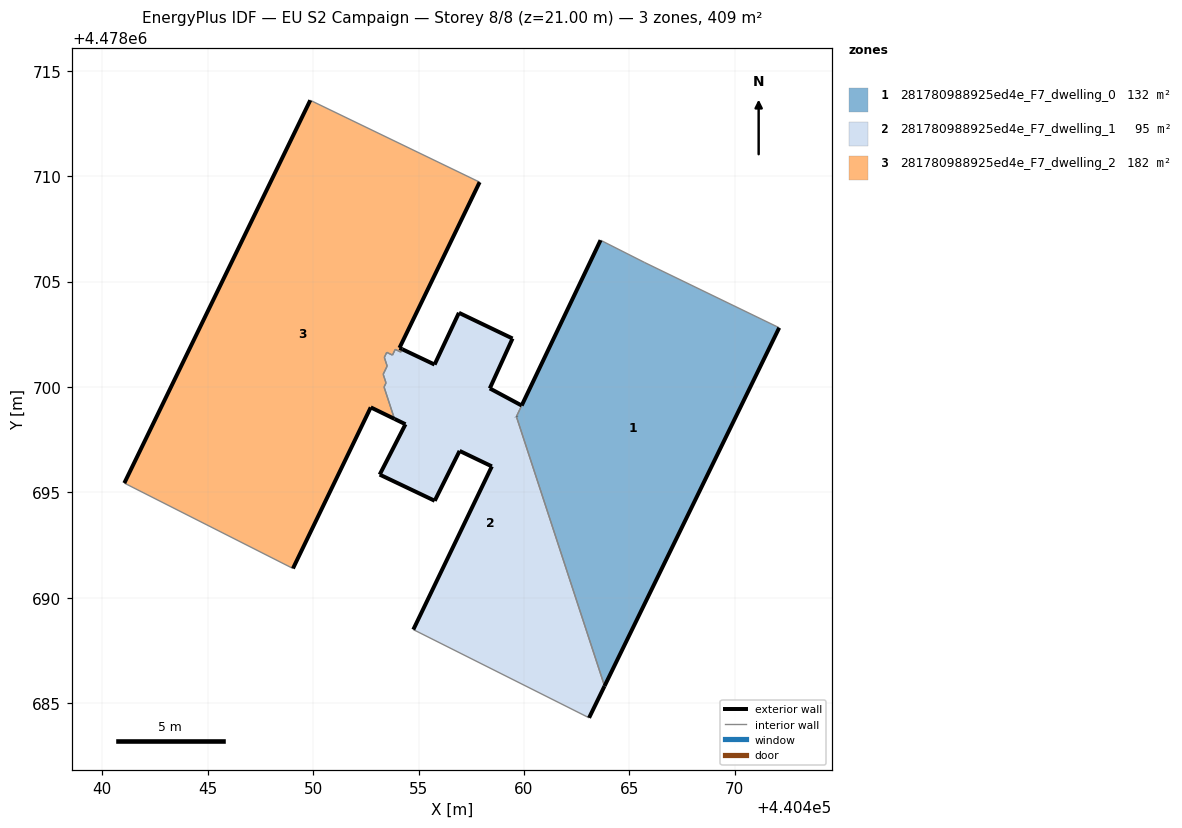
=== STOREY PLAN SPEC (per zone: floor XY polygon, exterior-wall plan segments, windows/doors) ===
zone 1: 281780988925ed4e_F7_dwelling_0  (132.0 m²)
  floor: (440463.82, 4478685.82) (440472.11, 4478702.81) (440465.73, 4478705.90) (440463.63, 4478706.96) (440459.64, 4478698.59)
  exterior wall: (440459.64, 4478698.60) – (440459.64, 4478698.59)  [0.0 m]
  exterior wall: (440472.11, 4478702.81) – (440463.82, 4478685.82)  [18.9 m]
  exterior wall: (440459.89, 4478699.12) – (440463.63, 4478706.96)  [8.7 m]
  interior walls: 4
zone 2: 281780988925ed4e_F7_dwelling_1  (95.5 m²)
  floor: (440463.09, 4478684.31) (440463.82, 4478685.82) (440459.64, 4478698.60) (440459.89, 4478699.12) (440458.38, 4478699.93) (440459.46, 4478702.30) (440456.92, 4478703.52) (440455.76, 4478701.06) (440454.23, 4478701.79) (440454.17, 4478701.66) (440453.90, 4478701.78) (440453.76, 4478701.51) (440453.49, 4478701.64) (440453.38, 4478701.40) (440453.51, 4478700.99) (440453.32, 4478700.60) (440453.46, 4478700.19) (440453.36, 4478700.00) (440453.86, 4478698.49) (440454.38, 4478698.23) (440453.16, 4478695.84) (440455.77, 4478694.60) (440456.95, 4478696.97) (440458.48, 4478696.24) (440454.75, 4478688.49)
  exterior wall: (440453.16, 4478695.84) – (440454.38, 4478698.23)  [2.7 m]
  exterior wall: (440454.38, 4478698.23) – (440453.86, 4478698.49)  [0.6 m]
  exterior wall: (440454.23, 4478701.79) – (440455.76, 4478701.06)  [1.7 m]
  exterior wall: (440455.76, 4478701.06) – (440456.92, 4478703.52)  [2.7 m]
  exterior wall: (440456.92, 4478703.52) – (440459.46, 4478702.30)  [2.8 m]
  exterior wall: (440459.46, 4478702.30) – (440458.38, 4478699.93)  [2.6 m]
  exterior wall: (440458.38, 4478699.93) – (440459.89, 4478699.12)  [1.7 m]
  exterior wall: (440463.82, 4478685.82) – (440463.09, 4478684.31)  [1.7 m]
  exterior wall: (440454.75, 4478688.49) – (440458.48, 4478696.24)  [8.6 m]
  exterior wall: (440458.48, 4478696.24) – (440456.95, 4478696.97)  [1.7 m]
  exterior wall: (440456.95, 4478696.97) – (440455.77, 4478694.60)  [2.6 m]
  exterior wall: (440455.77, 4478694.60) – (440453.16, 4478695.84)  [2.9 m]
  exterior wall: (440459.64, 4478698.60) – (440459.64, 4478698.59)  [0.0 m]
  interior walls: 13
zone 3: 281780988925ed4e_F7_dwelling_2  (181.8 m²)
  floor: (440453.86, 4478698.49) (440453.36, 4478700.00) (440453.46, 4478700.19) (440453.32, 4478700.60) (440453.51, 4478700.99) (440453.38, 4478701.40) (440453.49, 4478701.64) (440453.76, 4478701.51) (440453.90, 4478701.78) (440454.17, 4478701.66) (440454.23, 4478701.79) (440454.10, 4478701.85) (440457.90, 4478709.72) (440449.86, 4478713.60) (440441.05, 4478695.44) (440449.04, 4478691.39) (440452.73, 4478699.03)
  exterior wall: (440457.90, 4478709.72) – (440454.10, 4478701.85)  [8.7 m]
  exterior wall: (440454.10, 4478701.85) – (440454.23, 4478701.79)  [0.1 m]
  exterior wall: (440453.86, 4478698.49) – (440452.73, 4478699.03)  [1.3 m]
  exterior wall: (440452.73, 4478699.03) – (440449.04, 4478691.39)  [8.5 m]
  exterior wall: (440441.05, 4478695.44) – (440449.86, 4478713.60)  [20.2 m]
  interior walls: 12

=== DERIVED (storey summary) ===
Building: EU S2 Campaign
Storey: 8 of 8  (floor level z = 21.00 m)
Storey gross floor area: 409.2 m²
Zones on this storey: 3
  - 281780988925ed4e_F7_dwelling_0: floor 132.0 m²; exterior wall 27.6 m (82.8 m²); WWR 0.0%
  - 281780988925ed4e_F7_dwelling_1: floor 95.5 m²; exterior wall 32.3 m (96.9 m²); WWR 0.0%
  - 281780988925ed4e_F7_dwelling_2: floor 181.8 m²; exterior wall 38.8 m (116.4 m²); WWR 0.0%
Zone adjacency (shared interzone walls):
  - 281780988925ed4e_F7_dwelling_0 ↔ 281780988925ed4e_F7_dwelling_1
  - 281780988925ed4e_F7_dwelling_1 ↔ 281780988925ed4e_F7_dwelling_2